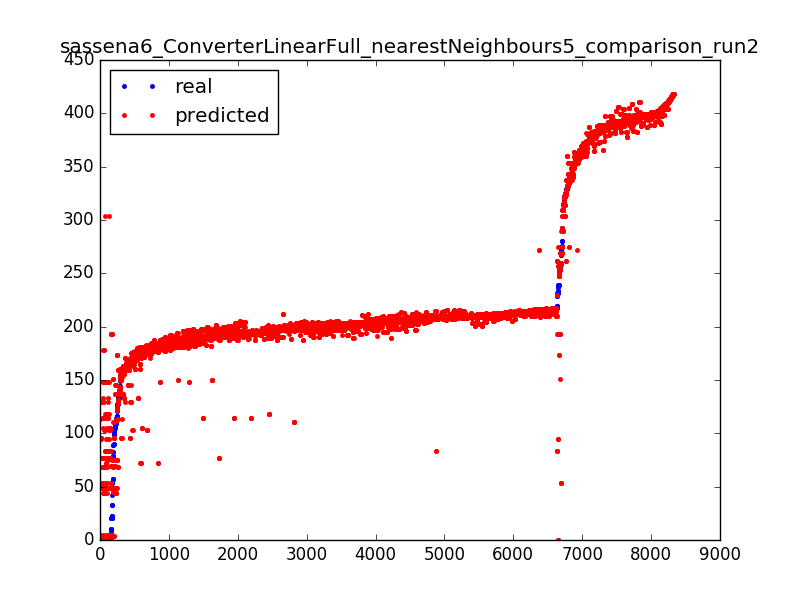

The file beside this chart, header and first rows:
177.88, 175.434
196.4, 196.4
397.3, 397.9
309.6, 309.6
191.5, 199.1
192.6, 192.2
215.8, 216.5
214.7, 213.9
201.3, 193.9
201.5, 201.9
184.3, 184.3
204.2, 204.2
168.9, 175.4
197.6, 197.6
213.7, 213.7
200.0, 200.0
398.4, 398.6
212.9, 212.9
191.7, 192.4
192.5, 192.7
204.4, 200.9
210.2, 209.4
213.6, 207.3
181, 184.3
210.5, 209.4
208.4, 211.2
206.9, 206.7
191.2, 191.6
214, 214
214.2, 214.2
209.5, 208.9
386.6, 389.5
379.2, 376.8
274.9, 274.9
216, 215.9
211.8, 211.8
197, 199.3
202, 202
216.3, 209.9
202.4, 202.4
407.8, 405.4
203.3, 203.3
201.7, 205.3
355.4, 355.4
208.9, 208.1
209.7, 210.3
199.8, 200.6
229.6, 229.6
207.5, 204.3
208.5, 208.5
204.2, 204.2
200.6, 200.6
391.0, 391.0
185.1, 189.8
201.7, 202.5
403.6, 397.2
385, 383.4
209.4, 215.9
407.9, 403.8
193.3, 192.8
204.7, 204.7
... 8,265 more rows
